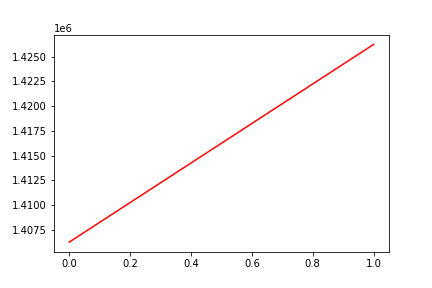

Values plotted in this chart, from the file beside it:
, date, assets
0, 0, 1406253
1, 20180405, 1426224
